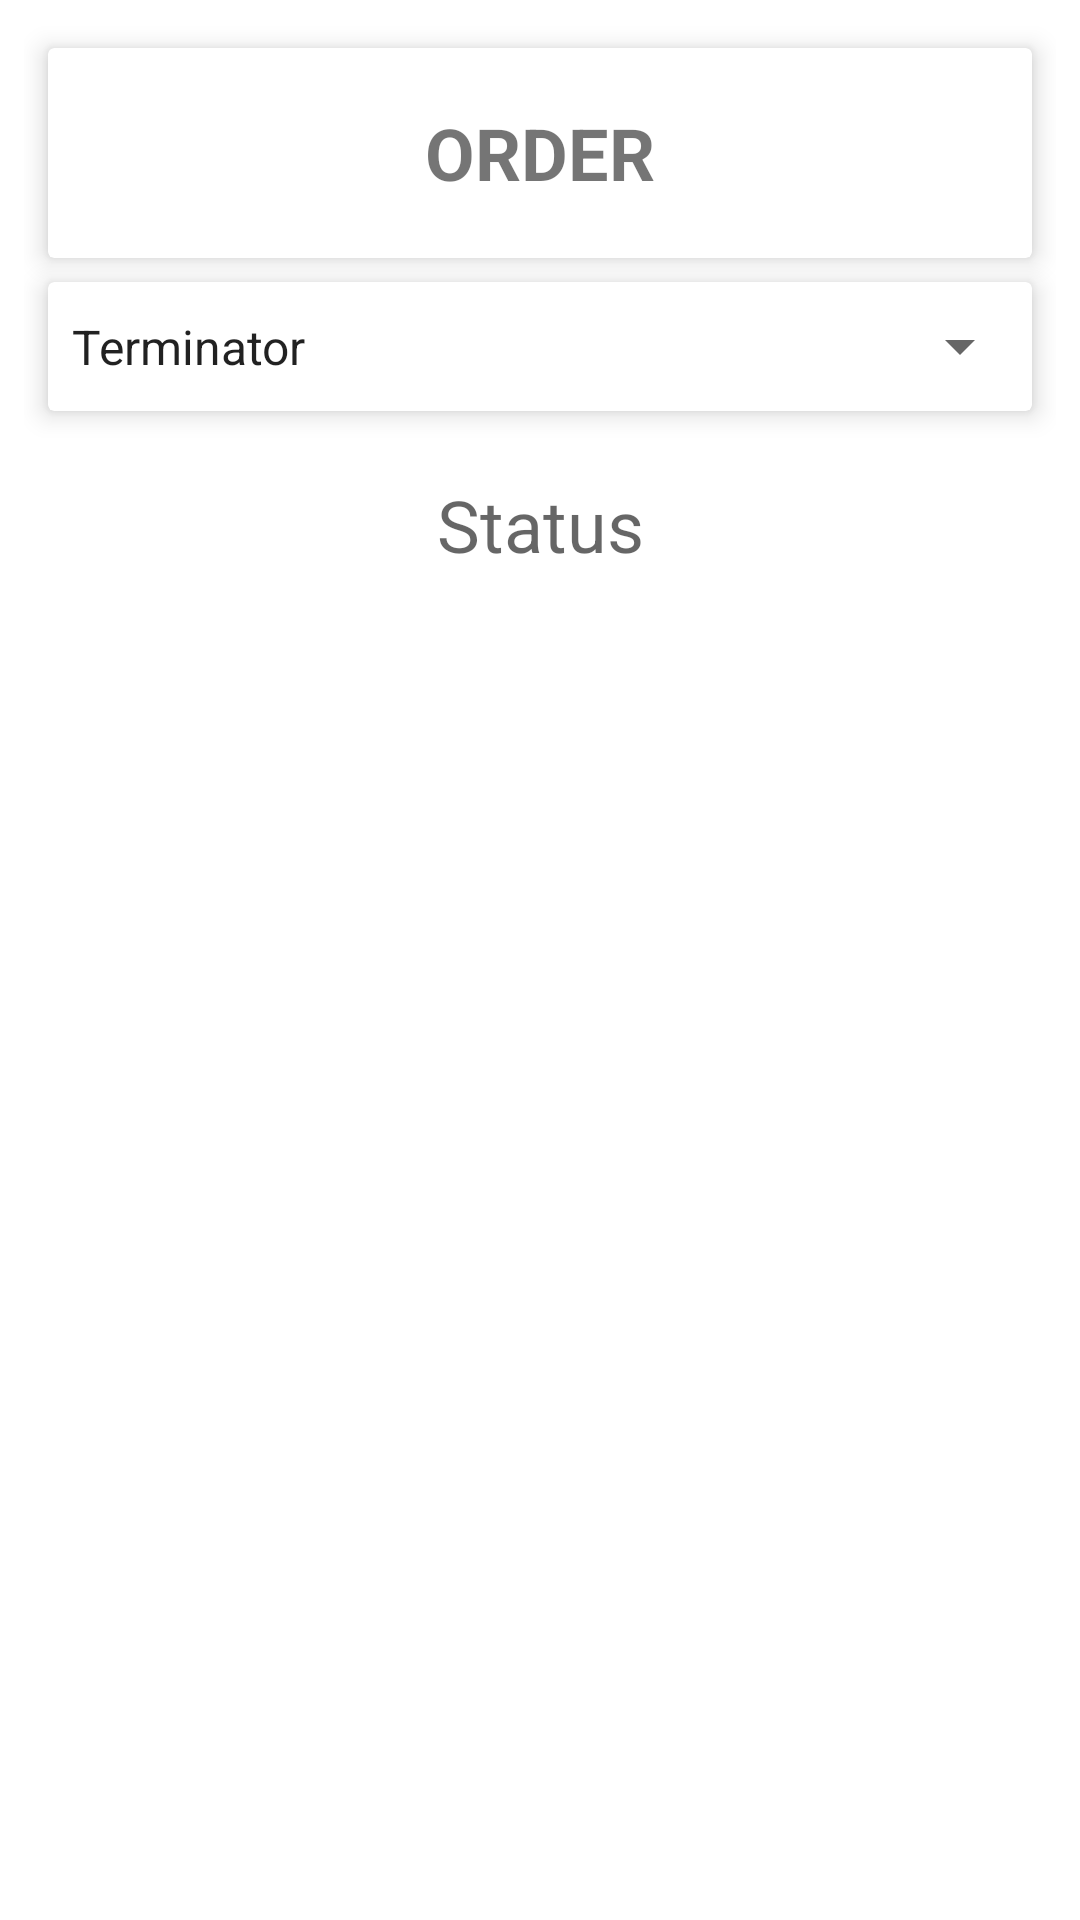

Here is an Android app screen rendered from its layout file. Give the layout XML and the strings, colors and styles it references.
<!-- AndroidManifest.xml: application theme Theme.ProjectJuara -->
<!-- res/layout/fragment_list_order.xml -->
<?xml version="1.0" encoding="utf-8"?>
<androidx.constraintlayout.widget.ConstraintLayout xmlns:android="http://schemas.android.com/apk/res/android"
    xmlns:app="http://schemas.android.com/apk/res-auto"
    xmlns:tools="http://schemas.android.com/tools"
    android:layout_width="match_parent"
    android:layout_height="match_parent"
    android:paddingLeft="8dp"
    android:paddingRight="8dp"
    tools:context=".fragment.ListOrder">

    <androidx.cardview.widget.CardView
        android:id="@+id/cardView"
        android:layout_width="match_parent"
        android:layout_height="70dp"
        android:layout_marginStart="8dp"
        android:layout_marginTop="16dp"
        android:layout_marginEnd="8dp"
        app:cardElevation="5dp"
        app:layout_constraintEnd_toEndOf="parent"
        app:layout_constraintHorizontal_bias="0.476"
        app:layout_constraintStart_toStartOf="parent"
        app:layout_constraintTop_toTopOf="parent">

        <TextView
            android:id="@+id/textView"
            android:layout_width="wrap_content"
            android:layout_height="wrap_content"
            android:layout_gravity="center"
            android:text="ORDER"
            android:textSize="24sp"
            android:textStyle="bold" />
    </androidx.cardview.widget.CardView>

    <androidx.cardview.widget.CardView
        android:id="@+id/cardView3"
        android:layout_width="match_parent"
        android:layout_height="43dp"
        android:layout_marginStart="8dp"
        android:layout_marginTop="8dp"
        android:layout_marginEnd="8dp"
        app:cardElevation="5dp"
        app:layout_constraintBottom_toBottomOf="parent"
        app:layout_constraintEnd_toEndOf="parent"
        app:layout_constraintHorizontal_bias="0.0"
        app:layout_constraintStart_toStartOf="@+id/cardView"
        app:layout_constraintTop_toBottomOf="@+id/cardView"
        app:layout_constraintVertical_bias="0.0">

        <Spinner
            android:id="@+id/spinner"
            android:layout_width="match_parent"
            android:layout_height="match_parent"
            android:entries="@array/status"
            tools:ignore="TouchTargetSizeCheck" />
    </androidx.cardview.widget.CardView>

    <TextView
        android:id="@+id/textView3"
        android:layout_width="wrap_content"
        android:layout_height="wrap_content"
        android:hint="Status"
        android:textSize="24sp"
        app:layout_constraintBottom_toBottomOf="parent"
        app:layout_constraintEnd_toEndOf="parent"
        app:layout_constraintStart_toStartOf="parent"
        app:layout_constraintTop_toBottomOf="@+id/cardView3"
        app:layout_constraintVertical_bias="0.046" />

    <androidx.recyclerview.widget.RecyclerView
        android:id="@+id/recyclerOrder"
        android:layout_width="match_parent"
        android:layout_height="0dp"
        android:layout_marginTop="8dp"
        android:layout_marginBottom="8dp"
        app:layout_constraintBottom_toBottomOf="parent"
        app:layout_constraintEnd_toEndOf="parent"
        app:layout_constraintStart_toStartOf="parent"
        app:layout_constraintTop_toBottomOf="@+id/textView3"
        app:layout_constraintVertical_bias="0.065" />

</androidx.constraintlayout.widget.ConstraintLayout>
<!-- resources referenced by this layout -->
<resources>
  <string-array name="status">
          <item>Terminator</item>
          <item>Hulk</item>
      </string-array>
  <style name="Theme.ProjectJuara" parent="Theme.MaterialComponents.DayNight.NoActionBar">
          
          <item name="colorPrimary">@color/purple_500</item>
          <item name="colorPrimaryVariant">@color/purple_700</item>
          <item name="colorOnPrimary">@color/white</item>
          
          <item name="colorSecondary">@color/teal_200</item>
          <item name="colorSecondaryVariant">@color/teal_700</item>
          <item name="colorOnSecondary">@color/black</item>
          
          <item name="android:statusBarColor">?attr/colorPrimaryVariant</item>
          
      </style>
  <!-- not gathered from this repository: default colours our renderer supplied (Android Studio template values) -->
  <color name="purple_500">#FF6200EE</color>
  <color name="purple_700">#FF3700B3</color>
  <color name="teal_200">#FF03DAC5</color>
  <color name="teal_700">#FF018786</color>
  <color name="black">#FF000000</color>
  <color name="white">#FFFFFFFF</color>
</resources>
